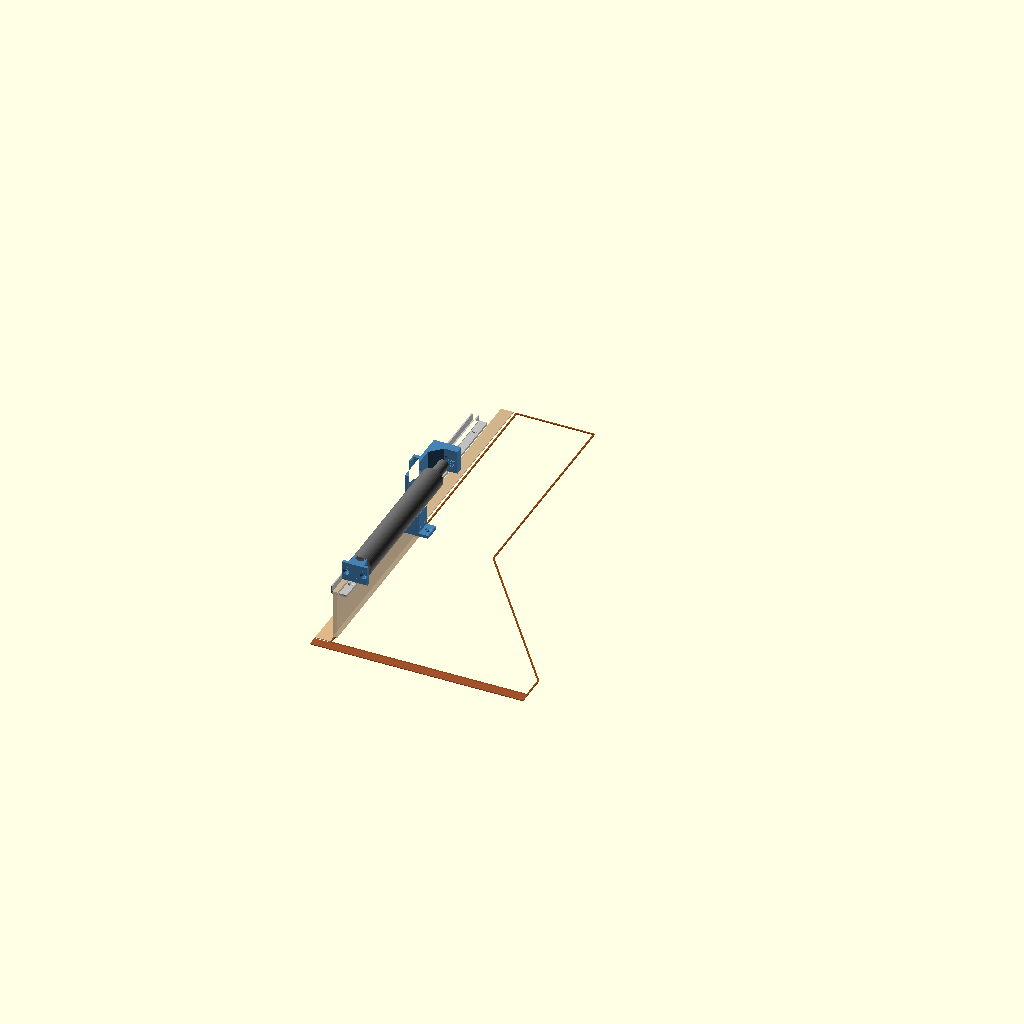
Cell 1: rendered with the file's own defaults.
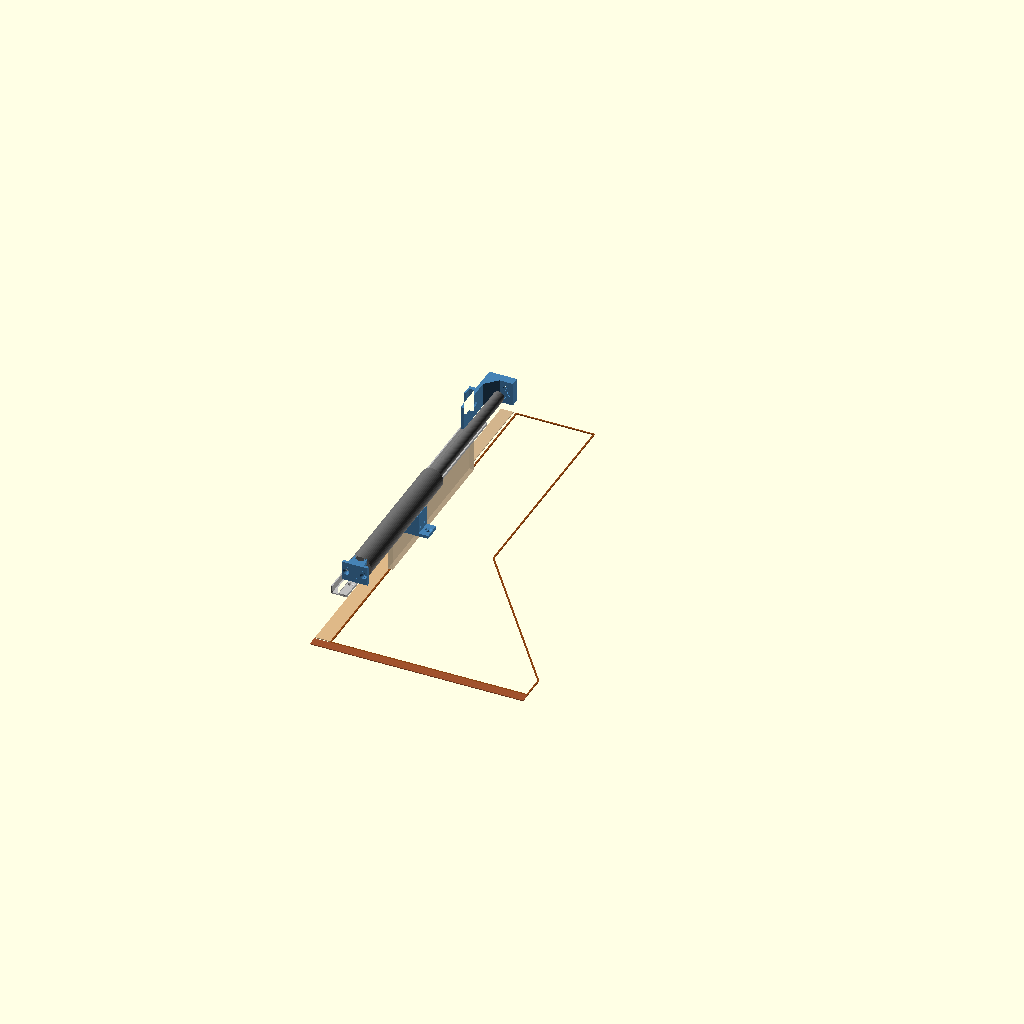
Cell 2: the same model with pose = 1.
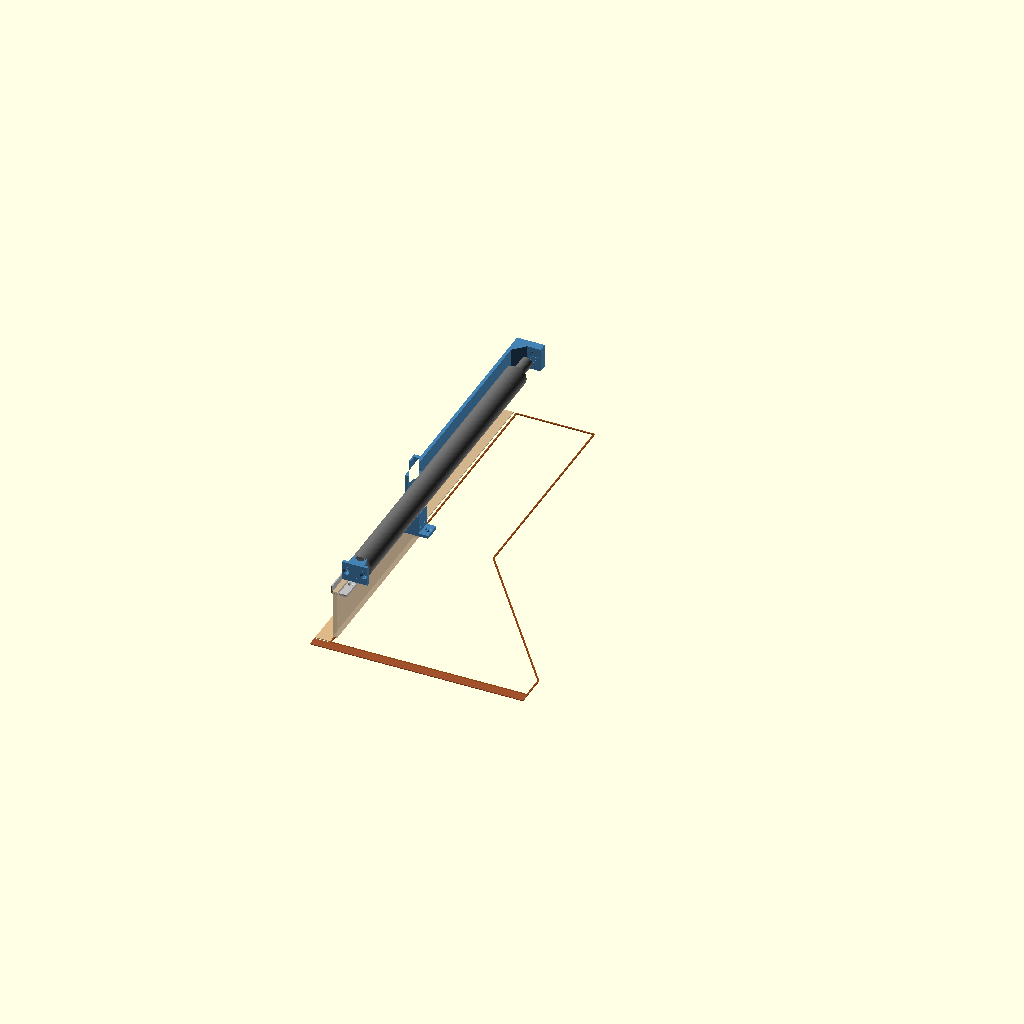
Cell 3 — act_len set to 450, the other parameters unchanged.
All cells are drawn from one camera (rotation 55°, 0°, 25°, orthographic, colour scheme Cornfield), so only the parameter changes between them.
The OpenSCAD source (doors/lift-door.scad):
// Robo-Garage lift door - printed parts (OpenSCAD, FOSS)
// David Gölzhäuser (idoodler) - https://github.com/idoodler/robo-garage
//
// A 6 mm MDF panel (496 x 220 mm) rides in two U-channels behind the drawer front. The actuator stands in
// the left front corner and pushes the panel up 150 mm from below; going down the panel follows by its own
// weight, so it can never pinch.
//
// Frame (mm): X = depth behind the cheek front edge (= back of the front legs), Y = height above the floor
// (drawer tray top = 15), W = distance from the left cheek's inner face towards the robot bay.
//
// part = "channel"  4x: U-channel segment, 190 mm (2 per side) - alternative to the alu profile
//        "saddle"   1x: clip over the panel's top left corner; the actuator rod pushes into its cup
//        "foot"     1x: clevis for the actuator's bottom eye, screwed to the tray
//        "clamp"    1x: keeps the actuator body upright on the left cheek (zip tie)
//        "set"      all prints, laid out as on the bed
//        "scene"    side view of the left cheek from the bay; `pose` 0 = closed .. 1 = open
// All parts print without supports in the orientation exported here.

version = "1.0";

/* [Output] */
part = "scene";         // [channel, saddle, foot, clamp, set, scene]
pose = 0;               // [0:0.05:1]

/* [Actuator] */
act_len = 225;          // pin to pin, retracted (check yours)
stroke = 150;
eye_r = 9;              // rod eye: outer radius around its hole (the tip pushes into the saddle cup)
bolt = 6;               // clevis bolt M6
body_d = 28;            // actuator body diameter at the clamp

/* [Hidden] */
$fn = 48;
door_x = [4, 10];  door_y = [15, 235];                  // panel, resting on the tray when closed
ch_x = [2, 12];  ch_wall = 1.5;  ch_base = 1.5;  ch_h = 10;  // channel: same envelope as the 10 x 10 alu profile
ch_flange = [12, 22];  ch_ft = 3;  ch_len = 190;  ch_split = 205;
act_x = 32;  act_w = 36;                                // actuator axis (X, W)
foot_y = 30;                                            // bottom pivot, 15 mm above the tray
tip_y = foot_y + act_len + eye_r;                       // rod tip, retracted
seat_y = tip_y + 3;                                     // cup roof: 3 mm air when closed (the panel rests on the tray)
sd_w = [act_w - 15, act_w + 15];                        // saddle width
sd_top = seat_y + 9;

// helpers: world (X, Y, W) -> print orientation, both proper rotations
module to_bed_from_top(top) multmatrix([[1, 0, 0, 0], [0, 0, 1, 0], [0, -1, 0, top]]) children();   // Y top -> bed
module to_bed_from_bottom(b) multmatrix([[1, 0, 0, 0], [0, 0, -1, 0], [0, 1, 0, -b]]) children();   // Y bottom -> bed
module countersink(d, dh, len) { cylinder(d = d, h = len, $fn = 24); translate([0, 0, len - (dh - d) / 2]) cylinder(d1 = d, d2 = dh, h = (dh - d) / 2 + 0.01, $fn = 32); }

// ---------------------------------------------------------------- channel: local x = X, y = W, z = along Y
module channel_profile() union() {
  translate([ch_x[0], 0]) square([ch_x[1] - ch_x[0], ch_base]);
  translate([ch_x[0], 0]) square([ch_wall, ch_h]);
  translate([ch_x[1] - ch_wall, 0]) square([ch_wall, ch_h]);
  translate([ch_flange[0] - 0.01, 0]) square([ch_flange[1] - ch_flange[0] + 0.01, ch_ft]);
}
module channel() difference() {
  linear_extrude(ch_len) channel_profile();
  for (z = [0, ch_len]) for (s = [1, -1]) {                       // 45 deg lead-in on the inner faces at both ends
    x = s > 0 ? ch_x[0] + ch_wall : ch_x[1] - ch_wall;
    translate([x, ch_base, z]) rotate([90, 0, 0]) translate([0, 0, -ch_h - 1]) linear_extrude(ch_h + 2)
      polygon([[0, -1.2], [-s * 1.2, 0], [0, 1.2]]);
  }
  for (z = [22, ch_len / 2, ch_len - 22]) translate([(ch_flange[0] + ch_flange[1]) / 2, -0.01, z]) rotate([-90, 0, 0]) countersink(3.9, 7.6, ch_ft + 0.02);
  for (z = [0, ch_len]) translate([ch_flange[1] - 2.5, ch_ft / 2, z]) cylinder(d = 1.9, h = 16, center = true, $fn = 16);   // dowel: 1.75 filament
}

// ---------------------------------------------------------------- saddle (world frame)
module saddle_profile() union() {
  translate([door_x[1] + 0.2, 198]) square([4, sd_top - 198]);                                   // plate on the panel's back
  translate([door_x[0] - 2, door_y[1] + 0.3]) square([door_x[1] + 4.2 - door_x[0] + 2, 5]);     // bridge over the top edge
  translate([door_x[0] - 2, 226]) square([1.8, door_y[1] + 5.3 - 226]);                          // front lip, hidden by the drawer front
  translate([door_x[1] + 0.2, seat_y - 2]) square([act_x + 13 - door_x[1] - 0.2, sd_top - seat_y + 2]);   // seat arm
  translate([door_x[1] + 4.2, seat_y - 2]) polygon([[0, 0], [0, -14], [14, 0]]);                // gusset
}
module saddle_world() difference() {
  translate([0, 0, sd_w[0]]) linear_extrude(sd_w[1] - sd_w[0]) saddle_profile();
  translate([act_x, seat_y - 2.01, act_w]) rotate([-90, 0, 0]) cylinder(d = 2 * eye_r + 2, h = 2.01, $fn = 48);   // cup: printed upside down
  translate([act_x, seat_y - 0.01, act_w]) rotate([-90, 0, 0]) cylinder(d1 = 2 * eye_r + 2, d2 = 4, h = eye_r, $fn = 48);
  translate([door_x[0] - 3, 230, act_w]) rotate([0, 90, 0]) cylinder(d = 3.4, h = 20, $fn = 24);                 // M3 through lip + panel
  translate([door_x[1] + 4.2 - 2.5, 230, act_w]) rotate([0, 90, 0]) rotate(30) cylinder(d = 6.4 / cos(30), h = 3, $fn = 6);   // nut
}
module saddle() to_bed_from_top(sd_top) saddle_world();

// ---------------------------------------------------------------- foot (world frame, on the tray)
ft_x = [act_x - 16, act_x + 16];  ft_gap = 12;  ft_ear = 6;  ft_t = 4;
ft_w = [act_w - ft_gap / 2 - ft_ear, act_w + ft_gap / 2 + ft_ear];
module foot_world() difference() {
  union() {
    translate([ft_x[0], 15, ft_w[0]]) cube([ft_x[1] - ft_x[0], ft_t, ft_w[1] - ft_w[0]]);
    for (w = [ft_w[0], act_w + ft_gap / 2]) hull() {
      translate([act_x - 10, 15, w]) cube([20, ft_t, ft_ear]);
      translate([act_x, foot_y, w]) cylinder(r = 8, h = ft_ear);
    }
  }
  translate([act_x, foot_y, ft_w[0] - 1]) cylinder(d = bolt + 0.4, h = ft_w[1] - ft_w[0] + 2, $fn = 32);
  translate([act_x, foot_y, ft_w[1] - 3]) rotate(30) cylinder(d = (bolt >= 6 ? 10.4 : 8.4) / cos(30), h = 4, $fn = 6);   // nut
  for (x = [ft_x[0] + 5, ft_x[1] - 5]) translate([x, 15 + ft_t + 0.01, act_w]) rotate([90, 0, 0]) countersink(4.4, 8.6, ft_t + 0.02);
}
module foot() to_bed_from_bottom(15) foot_world();

// ---------------------------------------------------------------- clamp (world frame, left cheek)
cl_y = [160, 182];  cl_x = [act_x - 13, act_x + 13];
module clamp() difference() {                                   // printed as is: cheek face (W 0) on the bed
  union() {
    translate([ch_flange[1] + 1, cl_y[0], 0]) cube([cl_x[1] + 12 - ch_flange[1] - 1, cl_y[1] - cl_y[0], 4]);   // flange, behind the channel's
    translate([cl_x[0], cl_y[0], 0]) cube([cl_x[1] - cl_x[0], cl_y[1] - cl_y[0], act_w - 4]);                   // post
  }
  translate([cl_x[0] - 1, cl_y[0] - 1, -1]) cube([ch_flange[1] + 1.5 - cl_x[0], cl_y[1] - cl_y[0] + 2, ch_ft + 1.5]);   // notch: channel flange
  translate([act_x, cl_y[0] - 1, act_w]) rotate([-90, 0, 0]) cylinder(d = body_d + 1, h = cl_y[1] - cl_y[0] + 2, $fn = 64);   // cradle
  for (y = [cl_y[0] + 5.5, cl_y[1] - 5.5]) translate([cl_x[0] - 1, y - 2, 9]) cube([cl_x[1] - cl_x[0] + 2, 4, 3]);   // zip tie channels
  for (x = [ch_flange[1] + 5, cl_x[1] + 7]) translate([x, (cl_y[0] + cl_y[1]) / 2, -0.01]) countersink(4.4, 8.6, 4.02);
}

// ---------------------------------------------------------------- one bed
module channel_print() translate([0, ch_len, 0]) rotate([90, 0, 0]) channel();   // cheek face on the bed
module set() {
  for (i = [0 : 3]) translate([i * 24 - 2, 15, 0]) channel_print();
  translate([100, 25, 0]) translate([0, -sd_w[0], 0]) saddle();
  translate([160, 30, 0]) translate([-ft_x[0], ft_w[1], 0]) foot();
  translate([160, 110, 0]) translate([-cl_x[0], -cl_y[0], 0]) clamp();
}

// ---------------------------------------------------------------- scene: left cheek seen from the bay
module scene(f) {
  L = stroke * f;
  color("Tan", 0.6) translate([door_x[0], door_y[0] + L, -60]) cube([door_x[1] - door_x[0], door_y[1] - door_y[0], 60 + 3]);   // panel
  color("Silver") for (y = [15, ch_split]) translate([0, y, 0]) multmatrix([[1, 0, 0, 0], [0, 0, 1, 0], [0, 1, 0, 0]]) channel();
  color("SteelBlue") translate([0, L, 0]) saddle_world();
  color("SteelBlue") foot_world();
  color("SteelBlue") clamp();
  color("DimGray") { translate([act_x, foot_y, act_w]) rotate([-90, 0, 0]) cylinder(d = body_d, h = act_len - 30);
                     translate([act_x, foot_y, act_w]) rotate([-90, 0, 0]) cylinder(d = 14, h = act_len + L); }
  CH = [[0, 15], [250, 15], [250, 47], [100, 247], [100, 520], [0, 520]];
  color("SaddleBrown") translate([0, 0, -70]) linear_extrude(1) difference() { polygon(CH); offset(delta = -2) polygon(CH); }
  color("Tan") translate([-19, 225, -70]) cube([16, 295, 1]);
  color("BurlyWood") translate([-19, 17, -70]) cube([19, 208, 1]);
  color("Sienna") translate([-19, 3, -70]) cube([19 + 250, 12, 1]);
}

if (part == "channel") channel_print();
else if (part == "saddle") saddle();
else if (part == "foot") foot();
else if (part == "clamp") clamp();
else if (part == "set") set();
else if (part == "scene") scene(pose);
// world-frame bodies for check_simple.py
else if (part == "w_channel") for (y = [15, ch_split]) translate([0, y, 0]) multmatrix([[1, 0, 0, 0], [0, 0, 1, 0], [0, 1, 0, 0]]) channel();
else if (part == "w_saddle") saddle_world();
else if (part == "w_foot") foot_world();
else if (part == "w_clamp") clamp();
else if (part == "echo") echo(str("GEO tip_y=", tip_y, ";seat_y=", seat_y, ";stroke=", stroke, ";door_y=", door_y, ";door_x=", door_x, ";act_len=", act_len, ";version='", version, "'"));
Customizer parameters (derived from the source; name, type, default, range or options):
version: string, default "1.0"
part: string, default "scene", options "channel", "saddle", "foot", "clamp", "set", "scene"
pose: number, default 0, range 0 to 1, step 0.05
act_len: number, default 225
stroke: number, default 150
eye_r: number, default 9
bolt: number, default 6
body_d: number, default 28
